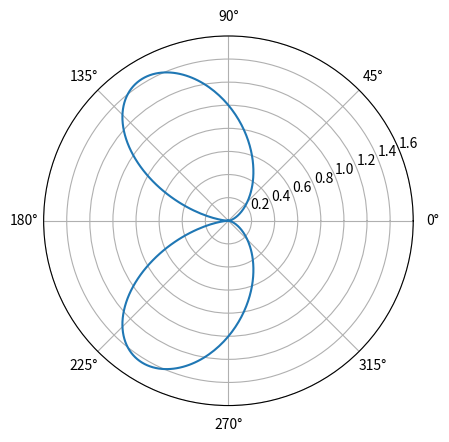

Here is the Python script that generated this plot:
"""
[redacted]
Email:    [email redacted]
Date:     2025-09-24
License:  GNU GPL 3.0

Determine the inflow turbulence noise spectra.

Classes:
    None

Functions:
    flat_plate_spl
    airfoil_shape_correction
    leading_edge_noise

Exceptions:
    None
"""

import matplotlib.pyplot as plt
import numpy as np


def flat_plate_spl(f, b, c, I, L, U, alpha, x_e, y_e, z_e, c_0, rho_0):
    """
    Determine the flat plate SPL.

    Parameters:
        f : np.ndarray -- frequency, [Hz]
        b : np.ndarray -- span, [m]
        c : np.ndarray -- chord, [m]
        I : np.ndarray -- turbulence intensity, [-]
        L : np.ndarray -- turbulence length scale, [m]
        U : np.ndarray -- velocity, [m/s]
        alpha : np.ndarray -- angle of attack, [rad]
        x_e : np.ndarray -- x retarded coordinate, [m]
        y_e : np.ndarray -- y retarded coordinate, [m]
        z_e : np.ndarray -- z retarded coordinate, [m]
        c_0 : float -- speed of sound, [m/s]
        rho_0 : float -- density, [kg/m^3]

    Returns:
        spl_flat_plate : np.ndarray -- flat plate SPL, [dB]
    """

    # Determine the Mach number
    M = U / c_0

    # Determine the angular frequency
    omega = 2.0 * np.pi * f

    # Determine the wavenumber in the chordwise direction
    K_x = omega / U

    # Determine the wavenumber of energy-containing eddies
    K_e = 0.75 / L

    # Determine the normalised wavenumber
    K_x_hat = K_x / K_e

    # Determine the retarded radius
    r_e = np.sqrt(np.square(x_e) + np.square(y_e) + np.square(z_e))

    # Determine the retarded chordwise angle
    theta_e = np.arccos(x_e / r_e)

    # Determine the retarded spanwise angle
    phi_e = np.arctan2(z_e, y_e)

    # Determine the low-frequency directivity pattern
    D_line = np.square(np.sin(theta_e)) * np.square(np.sin(phi_e)) \
           / np.pow(1.0 + M * np.cos(theta_e), 4.0)

    # Determine the high-frequency SPL (P_REF_AIR = 2.0E-5 [Pa])
    spl_h = 10.0 * np.log10(np.pow(M, 5.0) * (L * b) / (2.0 * np.square(r_e)) * np.square(I) \
                            * np.square(rho_0) * np.pow(c_0, 4.0) * np.pow(K_x_hat, 3.0) \
                            / np.pow(1.0 + np.square(K_x_hat), 7.0 / 3.0) * D_line) + 78.4

    # Determine the non-dimensional wavenumber
    K_x_line = K_x * c / 2.0

    # Determine the Prandtl-Glauert factor
    beta = np.sqrt(1.0 - np.square(M))

    # Determine the compressible Sears function
    S = np.sqrt(1.0 / (2.0 * np.pi * (K_x_line / np.square(beta)) + 1.0 \
                       / (1.0 + 2.4 * (K_x_line / np.square(beta)))))

    # Determine the low-frequency correction
    LFC = 10.0 * np.square(S) * M * np.square(K_x_line) / np.square(beta)

    # Apply the angle of attack correction
    LFC *= 1.0 + 9.0 * np.square(alpha)

    # Determine the flat plate SPL
    spl_flat_plate = spl_h + 10.0 * np.log10(LFC / (1.0 + LFC))

    return spl_flat_plate


def airfoil_shape_correction(f, c, t_01, t_10, U):
    """
    Determine the airfoil shape SPL correction.

    Args:
        f : np.ndarray -- frequency, [Hz]
        c : np.ndarray -- chord, [m]
        t_01 : np.ndarray -- thickness at x/c = 0.01, [-]
        t_10 : np.ndarray -- thickness at x/c = 0.10, [-]
        U : np.ndarray -- velocity, [m/s]

    Returns:
        delta_spl : np.ndarray -- SPL correction, [dB]
    """

    # Determine the angular frequency
    omega = 2.0 * np.pi * f

    # Determine the Strouhal number
    St = omega * c / U

    # Check for high Strouhal numbers
    if np.any(St > 75.0):
        print("High Strouhal number detected! St > 75 [-].")

    # Determine the noise indicator
    IT = t_01 + t_10

    # Determine the slope parameter
    SL = 1.123 * IT + 5.317 * np.square(IT)

    # Determine the SPL correction
    delta_spl = -SL * (St + 5.0)

    return delta_spl


def leading_edge_noise(f, b, c, I, L, t_01, t_10, U, alpha, x_e, y_e, z_e, c_0, rho_0):
    """
    Determine the inflow turbulence noise SPL.

    Parameters:
        f : np.ndarray -- frequency, [Hz]
        b : np.ndarray -- span, [m]
        c : np.ndarray -- chord, [m]
        I : np.ndarray -- turbulence intensity, [-]
        L : np.ndarray -- turbulence length scale, [m]
        t_01 : np.ndarray -- thickness at x/c = 0.01, [-]
        t_10 : np.ndarray -- thickness at x/c = 0.10, [-]
        U : np.ndarray -- velocity, [m/s]
        alpha : np.ndarray -- angle of attack, [rad]
        x_e : np.ndarray -- x retarded coordinate, [m]
        y_e : np.ndarray -- y retarded coordinate, [m]
        z_e : np.ndarray -- z retarded coordinate, [m]
        c_0 : float -- speed of sound, [m/s]
        rho_0 : float -- air density, [kg/m^3]

    Returns:
        spl : np.ndarray -- inflow turbulence noise SPL, [dB]
    """

    # Determine the flat plate SPL
    spl_amiet = flat_plate_spl(f, b, c, I, L, U, alpha, x_e, y_e, z_e, c_0, rho_0)

    # Determine the airfoil shape SPL correction
    delta_spl = airfoil_shape_correction(f, c, t_01, t_10, U)

    # Determine the inflow turbulence noise SPL
    spl = spl_amiet + delta_spl

    return spl

if __name__ == "__main__":

    # Show the directivity pattern
    theta = np.linspace(0.0, 2.0 * np.pi, 360)
    D_line = np.square(np.sin(theta)) / np.pow(1.0 + 0.3 * np.cos(theta), 4.0)

    plt.polar(theta, D_line)
    plt.xlim(0.0, 2.0 * np.pi)
    plt.ylim(0.0, 1.6)
    plt.show()
